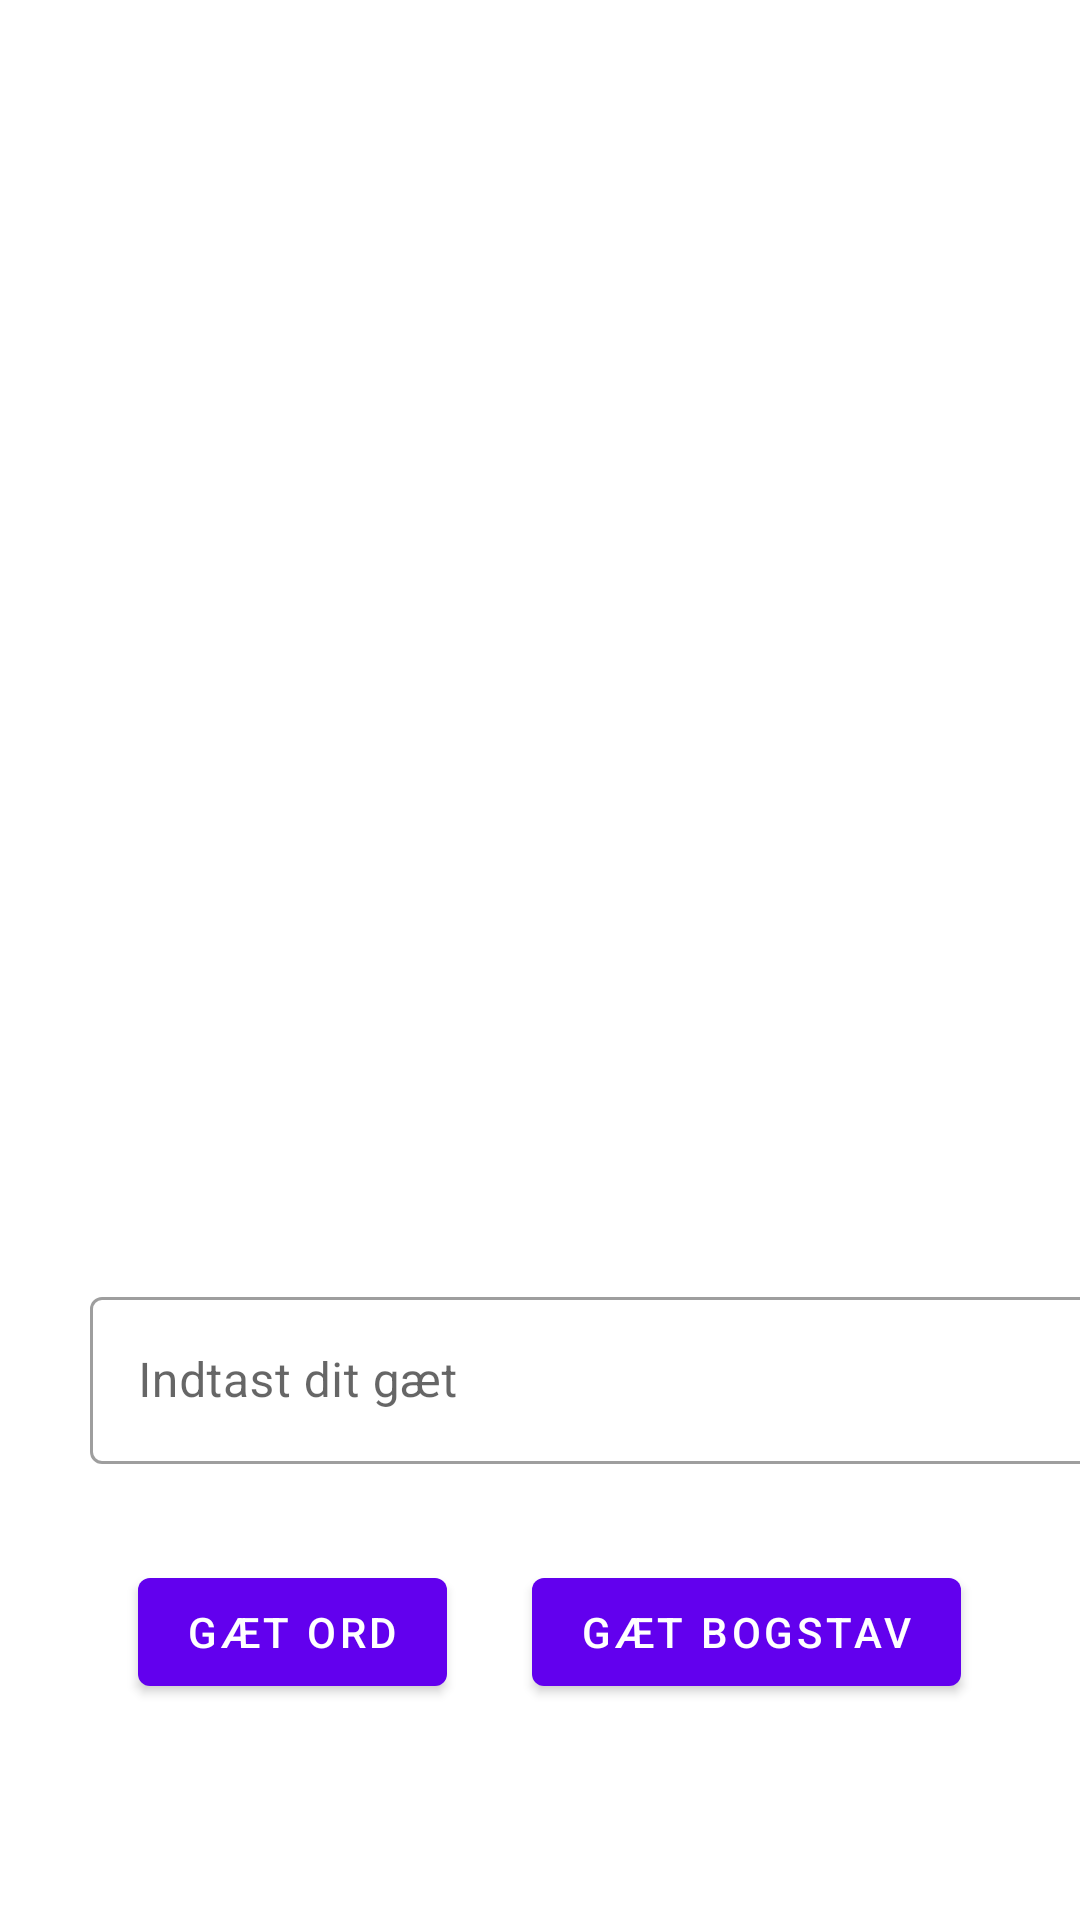

Write the Android layout XML for this screen, with the resource values it uses.
<!-- AndroidManifest.xml: application theme Theme.Lykkehjulet -->
<!-- res/layout/fragment_first.xml -->
<?xml version="1.0" encoding="utf-8"?>
<layout xmlns:android="http://schemas.android.com/apk/res/android"
    xmlns:app="http://schemas.android.com/apk/res-auto"
    xmlns:tools="http://schemas.android.com/tools">

    <ScrollView
        android:layout_width="match_parent"
        android:layout_height="match_parent">

    <androidx.constraintlayout.widget.ConstraintLayout
    android:layout_width="match_parent"
    android:layout_height="wrap_content"
    tools:context=".FirstFragment">


        <TextView
            android:id="@+id/score"
            android:layout_width="wrap_content"
            android:layout_height="wrap_content"
            android:layout_marginTop="4dp"
            android:layout_marginEnd="24dp"
            android:textAllCaps="true"
            android:textAppearance="@style/TextAppearance.MaterialComponents.Headline6"
            app:layout_constraintEnd_toEndOf="parent"
            app:layout_constraintTop_toTopOf="parent"
            tools:text="Score: 20" />

        <Button
        android:id="@+id/button_second"
        android:layout_width="wrap_content"
        android:layout_height="wrap_content"
        android:layout_marginTop="32dp"
        android:text="@string/Guess_Word"
        app:layout_constraintBottom_toBottomOf="parent"
        app:layout_constraintEnd_toEndOf="parent"
        app:layout_constraintHorizontal_bias="0.179"
        app:layout_constraintStart_toStartOf="parent"
        app:layout_constraintTop_toBottomOf="@id/textField_layout"
        app:layout_constraintVertical_bias="0.27" />

    <Button
        android:id="@+id/button_first"
        android:layout_width="wrap_content"
        android:layout_height="wrap_content"
        android:layout_marginTop="32dp"
        android:text="@string/Guess_Letter"
        app:layout_constraintBottom_toBottomOf="parent"
        app:layout_constraintEnd_toEndOf="parent"
        app:layout_constraintHorizontal_bias="0.817"
        app:layout_constraintStart_toStartOf="parent"
        app:layout_constraintTop_toBottomOf="@id/textField_layout"
        app:layout_constraintVertical_bias="0.27" />


        <TextView
            android:id="@+id/currentword"
            android:layout_width="wrap_content"
            android:layout_height="53dp"
            android:layout_marginTop="80dp"
            android:textSize="40sp"
            app:layout_constraintEnd_toEndOf="parent"
            app:layout_constraintHorizontal_bias="0.498"
            app:layout_constraintStart_toStartOf="parent"
            app:layout_constraintTop_toBottomOf="@+id/score"
            tools:text="Gæt Ord" />

        <com.google.android.material.textfield.TextInputLayout
            android:id="@+id/textField_layout"
            style="@style/Widget.MaterialComponents.TextInputLayout.OutlinedBox"
            android:layout_width="match_parent"
            android:layout_height="wrap_content"
            android:layout_marginBottom="1dp"
            android:layout_marginTop="184dp"
            android:layout_marginLeft="30dp"
            android:hint="Indtast dit gæt"
            app:endIconMode="clear_text"
            app:layout_constraintBottom_toBottomOf="parent"
            app:layout_constraintEnd_toEndOf="parent"
            app:layout_constraintStart_toStartOf="parent"
            app:layout_constraintTop_toBottomOf="@+id/currentword">

            <com.google.android.material.textfield.TextInputEditText
                android:id="@+id/textField"
                android:layout_width="340dp"
                android:layout_height="wrap_content"
                android:layout_marginRight="30dp"
                android:inputType="textPersonName|textNoSuggestions"
                android:maxLines="1"
                android:minHeight="48dp"
                app:endIconMode="clear_text"
                app:errorEnabled="true" />
        </com.google.android.material.textfield.TextInputLayout>

        <TextView
            android:id="@+id/lives"
            android:layout_width="wrap_content"
            android:layout_height="wrap_content"
            android:layout_marginStart="30dp"
            android:layout_marginTop="12dp"
            android:layout_marginEnd="222dp"
            android:layout_marginRight="30dp"
            android:layout_marginLeft="30dp"
            android:layout_marginBottom="329dp"
            app:layout_constraintBottom_toTopOf="@+id/textField_layout"
            app:layout_constraintEnd_toStartOf="@+id/score"
            app:layout_constraintStart_toStartOf="parent"
            app:layout_constraintTop_toTopOf="parent"
            tools:text="Liv : 5" />


    </androidx.constraintlayout.widget.ConstraintLayout>
    </ScrollView>
</layout>
<!-- resources referenced by this layout -->
<resources>
  <string name="Guess_Letter">Gæt Bogstav</string>
  <string name="Guess_Word">Gæt Ord</string>
  <style name="Theme.Lykkehjulet" parent="Theme.MaterialComponents.DayNight.DarkActionBar">
          
          <item name="colorPrimary">@color/purple_500</item>
          <item name="colorPrimaryVariant">@color/purple_700</item>
          <item name="colorOnPrimary">@color/white</item>
          
          <item name="colorSecondary">@color/teal_200</item>
          <item name="colorSecondaryVariant">@color/teal_700</item>
          <item name="colorOnSecondary">@color/black</item>
          
          <item name="android:statusBarColor" tools:targetApi="l">?attr/colorPrimaryVariant</item>
          
      </style>
  <!-- not gathered from this repository: default colours our renderer supplied (Android Studio template values) -->
  <color name="purple_500">#FF6200EE</color>
  <color name="purple_700">#FF3700B3</color>
  <color name="teal_200">#FF03DAC5</color>
  <color name="teal_700">#FF018786</color>
  <color name="black">#FF000000</color>
  <color name="white">#FFFFFFFF</color>
</resources>
